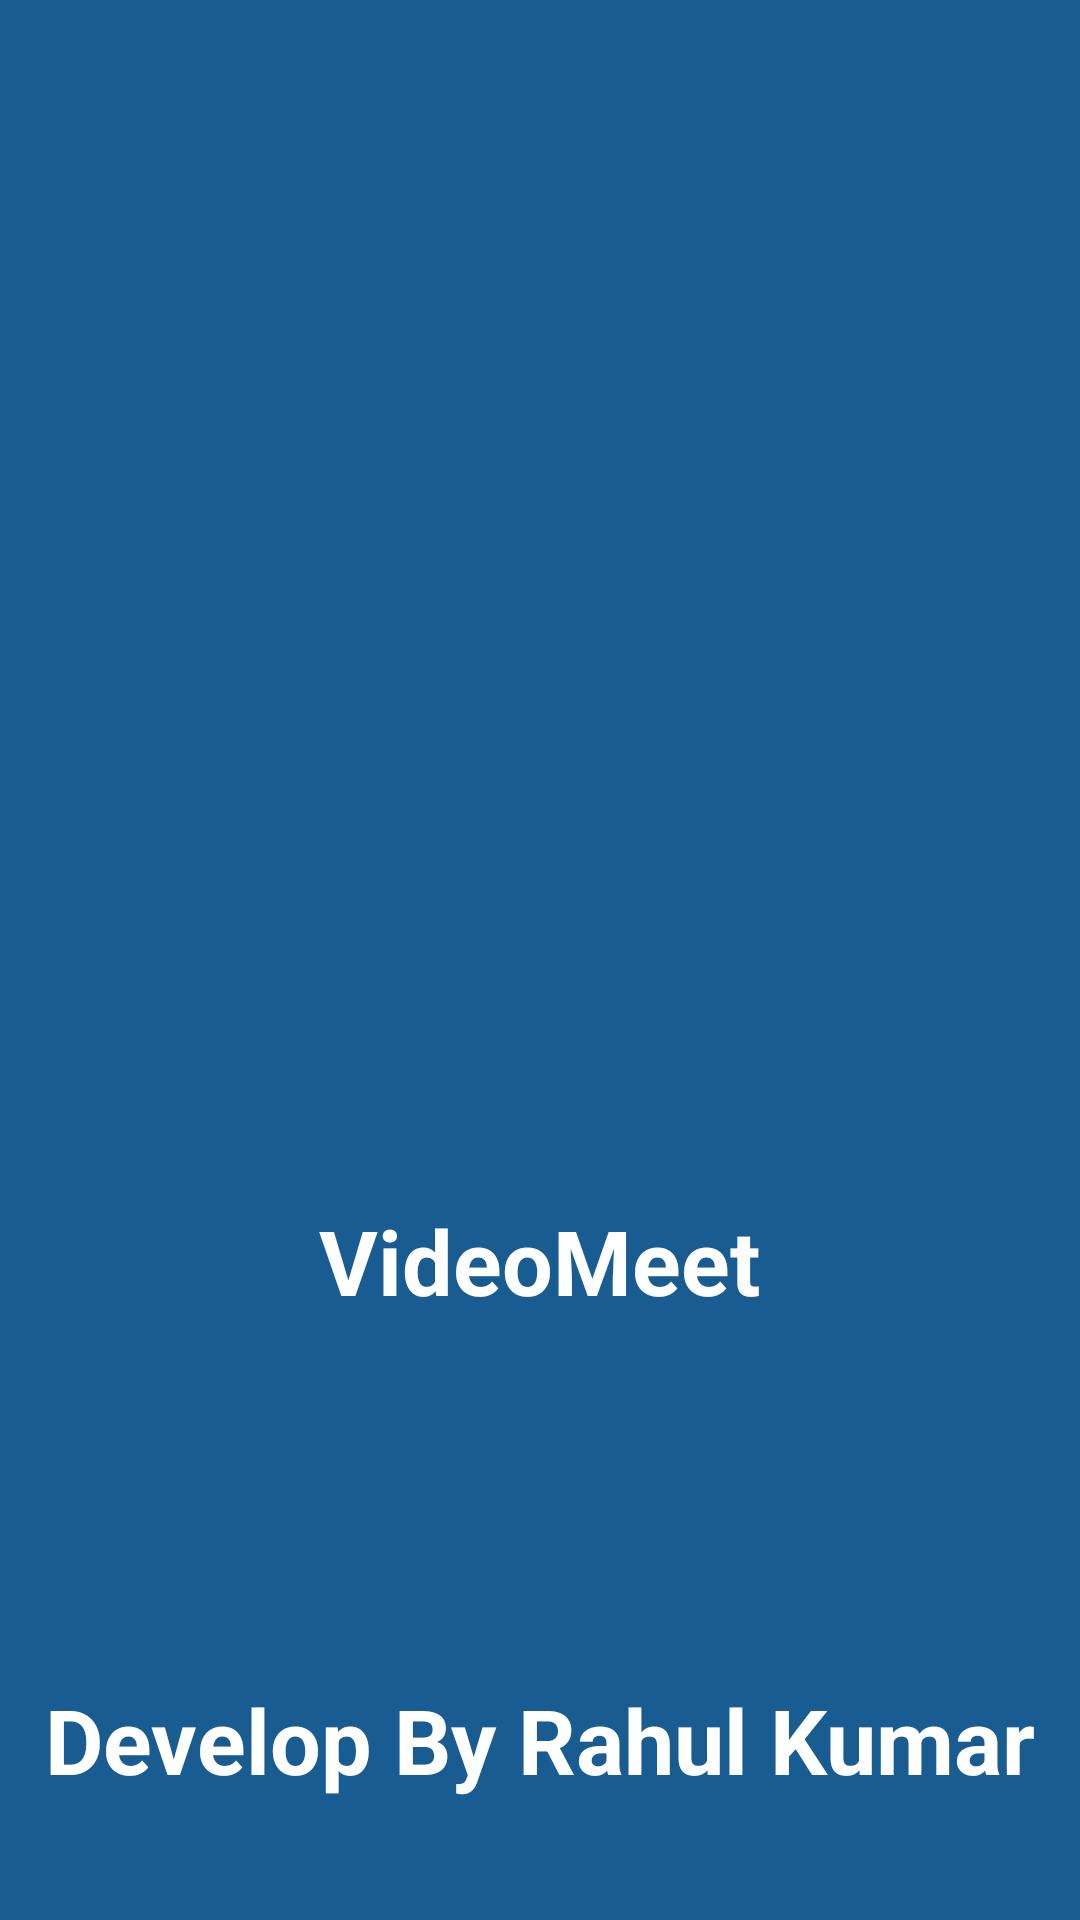

This screen was rendered from an Android layout file. Write that file and the resources it references.
<!-- AndroidManifest.xml: application theme Theme.VideoMeet -->
<!-- res/layout/activity_splash.xml -->
<?xml version="1.0" encoding="utf-8"?>
<RelativeLayout
    xmlns:android="http://schemas.android.com/apk/res/android"
    xmlns:app="http://schemas.android.com/apk/res-auto"
    xmlns:tools="http://schemas.android.com/tools"
    android:id="@+id/main"
    android:background="@color/pblue"

    android:layout_width="match_parent"
    android:layout_height="match_parent"
    tools:context=".SplashActivity">
    <ImageView
        android:layout_width="150dp"
        android:layout_height="150dp"
        android:layout_centerInParent="true"
        android:id="@+id/logo"
        android:src="@drawable/vcallicon"/>
    <TextView
        android:layout_width="wrap_content"
        android:layout_height="wrap_content"
        android:text="@string/app_name"
        android:textColor="@color/white"
        android:textSize="30dp"
        android:textStyle="bold"
        android:layout_marginTop="5dp"
        android:layout_centerHorizontal="true"
        android:layout_below="@id/logo"/>
    <TextView
        android:layout_width="wrap_content"
        android:layout_height="wrap_content"
        android:text="Develop By Rahul Kumar"
        android:layout_alignParentBottom="true"
        android:textStyle="bold"
        android:textColor="@color/white"
        android:textSize="30dp"
        android:layout_centerInParent="true"
        android:layout_marginBottom="40dp"/>
</RelativeLayout>
<!-- resources referenced by this layout -->
<resources>
  <color name="pblue">#185C92</color>
  <color name="white">#FFFFFFFF</color>
  <string name="app_name">VideoMeet</string>
  <style name="Theme.VideoMeet" parent="Base.Theme.VideoMeet" />
  <style name="Base.Theme.VideoMeet" parent="Theme.Material3.DayNight.NoActionBar">
          
          
      </style>
</resources>
